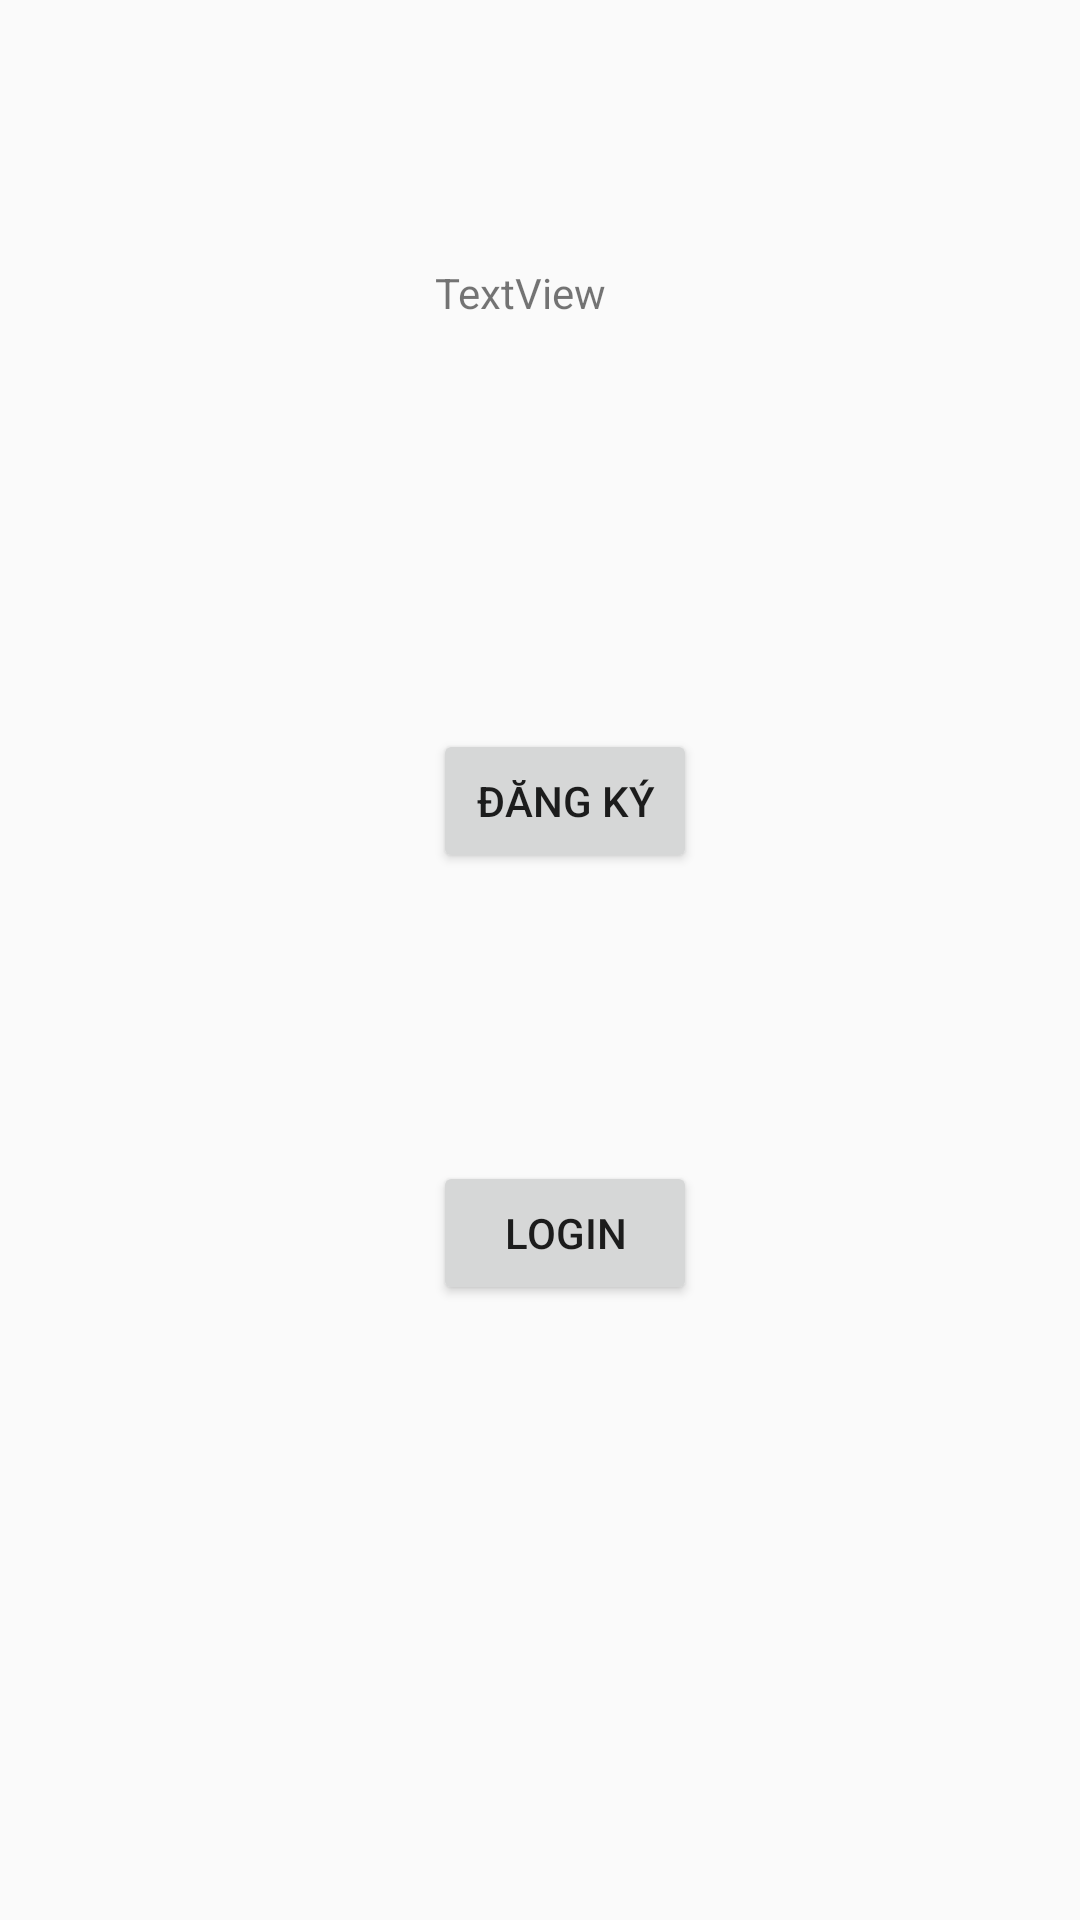

This screen was rendered from an Android layout file. Write that file and the resources it references.
<!-- AndroidManifest.xml: application theme Theme.AppChat -->
<!-- res/layout/activity_start.xml -->
<?xml version="1.0" encoding="utf-8"?>
<androidx.constraintlayout.widget.ConstraintLayout xmlns:android="http://schemas.android.com/apk/res/android"
    xmlns:app="http://schemas.android.com/apk/res-auto"
    xmlns:tools="http://schemas.android.com/tools"
    android:layout_width="match_parent"
    android:layout_height="match_parent"
    tools:context=".StartActivity">

    <TextView
        android:id="@+id/textView"
        android:layout_width="wrap_content"
        android:layout_height="wrap_content"
        android:layout_marginTop="88dp"
        android:text="TextView"
        app:layout_constraintEnd_toEndOf="parent"
        app:layout_constraintHorizontal_bias="0.478"
        app:layout_constraintStart_toStartOf="parent"
        app:layout_constraintTop_toTopOf="parent" />

    <Button
        android:id="@+id/btn_register"
        android:layout_width="wrap_content"
        android:layout_height="wrap_content"
        android:layout_marginTop="136dp"
        android:text="Đăng ký"
        app:layout_constraintEnd_toEndOf="parent"
        app:layout_constraintHorizontal_bias="0.531"
        app:layout_constraintStart_toStartOf="parent"
        app:layout_constraintTop_toBottomOf="@+id/textView" />

    <Button
        android:id="@+id/btn_login"
        android:layout_width="wrap_content"
        android:layout_height="wrap_content"
        android:layout_marginTop="96dp"
        android:text="Login"
        app:layout_constraintBottom_toBottomOf="parent"
        app:layout_constraintEnd_toEndOf="parent"
        app:layout_constraintHorizontal_bias="0.531"
        app:layout_constraintStart_toStartOf="parent"
        app:layout_constraintTop_toBottomOf="@+id/btn_register"
        app:layout_constraintVertical_bias="0.0" />
</androidx.constraintlayout.widget.ConstraintLayout>
<!-- resources referenced by this layout -->
<resources>
  <style name="Theme.AppChat" parent="Theme.AppCompat.Light.NoActionBar">
          
  
          <item name="colorPrimary">@color/purple_500</item>
          <item name="colorPrimaryVariant">@color/purple_700</item>
          <item name="colorOnPrimary">@color/white</item>
          
          <item name="colorSecondary">@color/teal_200</item>
          <item name="colorSecondaryVariant">@color/teal_700</item>
          <item name="colorOnSecondary">@color/black</item>
          
          <item name="android:statusBarColor" tools:targetApi="l">?attr/colorPrimaryVariant</item>
          
  
  
      </style>
  <color name="purple_500">#FF6200EE</color>
  <color name="purple_700">#FF3700B3</color>
  <color name="white">#FFFFFF</color>
  <color name="teal_200">#FF03DAC5</color>
  <color name="teal_700">#FF018786</color>
  <color name="black">#000000</color>
</resources>
